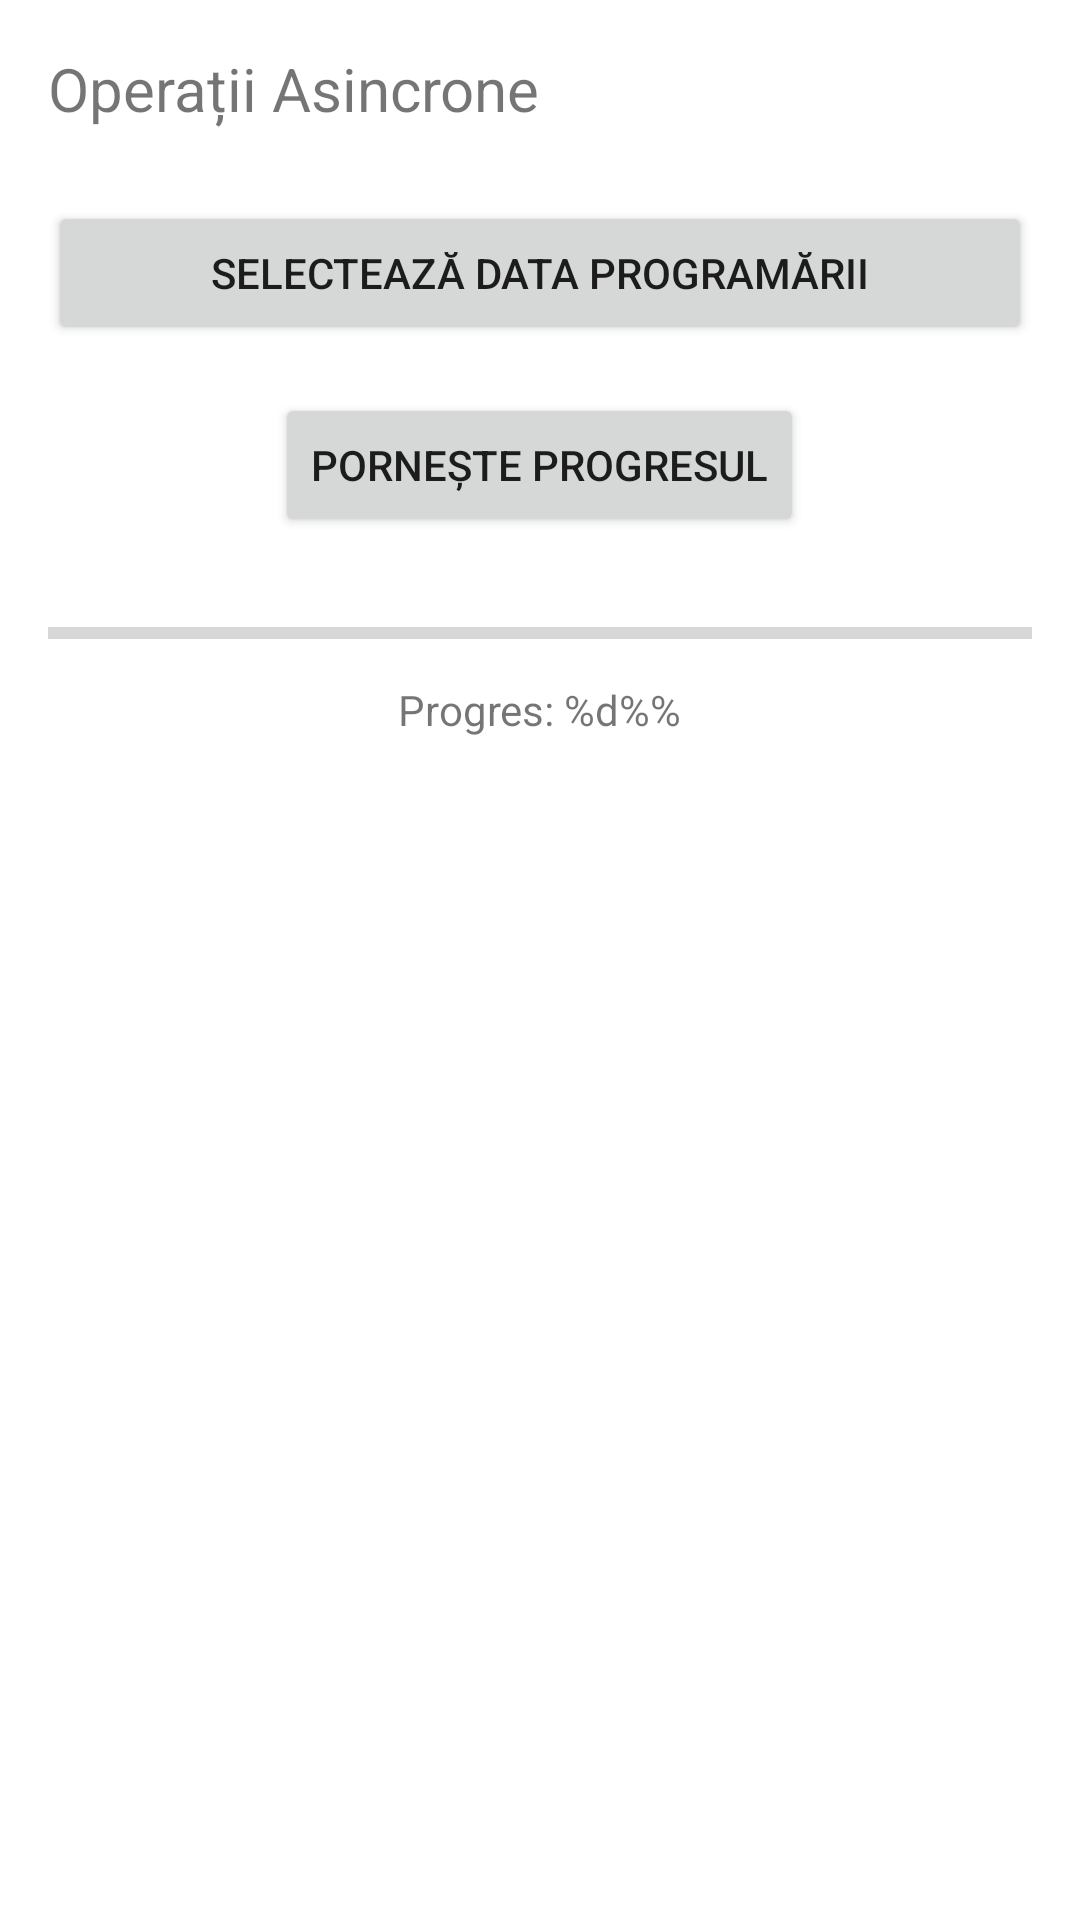

Write the Android layout XML for this screen, with the resource values it uses.
<!-- AndroidManifest.xml: application theme Theme.AplicatieID -->
<!-- res/layout/activity_async_operations.xml -->
<?xml version="1.0" encoding="utf-8"?>
<LinearLayout xmlns:android="http://schemas.android.com/apk/res/android"
    xmlns:app="http://schemas.android.com/apk/res-auto"
    android:layout_width="match_parent"
    android:layout_height="match_parent"
    android:orientation="vertical"
    android:padding="16dp">

    <TextView
        android:id="@+id/textViewTitle"
        android:layout_width="wrap_content"
        android:layout_height="wrap_content"
        android:text="@string/async_operations"
        android:textSize="20sp"
        android:layout_marginBottom="24dp"/>

    <Button
        android:id="@+id/buttonSelectDate"
        android:layout_width="match_parent"
        android:layout_height="wrap_content"
        android:text="@string/async_select_date"
        android:layout_marginBottom="16dp"/>

    <Button
        android:id="@+id/buttonStart"
        android:layout_width="wrap_content"
        android:layout_height="wrap_content"
        android:text="@string/async_start"
        android:layout_gravity="center_horizontal"
        android:layout_marginBottom="24dp"/>

    <ProgressBar
        android:id="@+id/progressBar"
        style="?android:attr/progressBarStyleHorizontal"
        android:layout_width="match_parent"
        android:layout_height="wrap_content"
        android:layout_marginBottom="8dp"/>

    <TextView
        android:id="@+id/textViewProgress"
        android:layout_width="wrap_content"
        android:layout_height="wrap_content"
        android:layout_gravity="center_horizontal"
        android:text="@string/async_progress"
        android:layout_marginBottom="24dp"/>

    <androidx.cardview.widget.CardView
        android:id="@+id/cardStatus"
        android:layout_width="match_parent"
        android:layout_height="wrap_content"
        android:visibility="gone"
        app:cardElevation="4dp"
        app:cardCornerRadius="8dp">

        <TextView
            android:id="@+id/textViewScheduledDate"
            android:layout_width="match_parent"
            android:layout_height="wrap_content"
            android:padding="16dp"/>

    </androidx.cardview.widget.CardView>

</LinearLayout>
<!-- resources referenced by this layout -->
<resources>
  <string name="async_operations">Operații Asincrone</string>
  <string name="async_progress">Progres: %d%%</string>
  <string name="async_select_date">Selectează data programării</string>
  <string name="async_start">Pornește progresul</string>
  <style name="Theme.AplicatieID" parent="Theme.MaterialComponents.DayNight.NoActionBar">
          <item name="colorPrimary">@color/purple_500</item>
          <item name="colorPrimaryVariant">@color/purple_700</item>
          <item name="colorOnPrimary">@color/white</item>
          <item name="colorSecondary">@color/teal_200</item>
          <item name="colorSecondaryVariant">@color/teal_700</item>
          <item name="colorOnSecondary">@color/black</item>
          <item name="android:statusBarColor">?attr/colorPrimaryVariant</item>
      </style>
  <color name="purple_500">#FF6200EE</color>
  <color name="purple_700">#FF3700B3</color>
  <color name="white">#FFFFFFFF</color>
  <color name="teal_200">#FF03DAC5</color>
  <color name="teal_700">#FF018786</color>
  <color name="black">#FF000000</color>
</resources>
